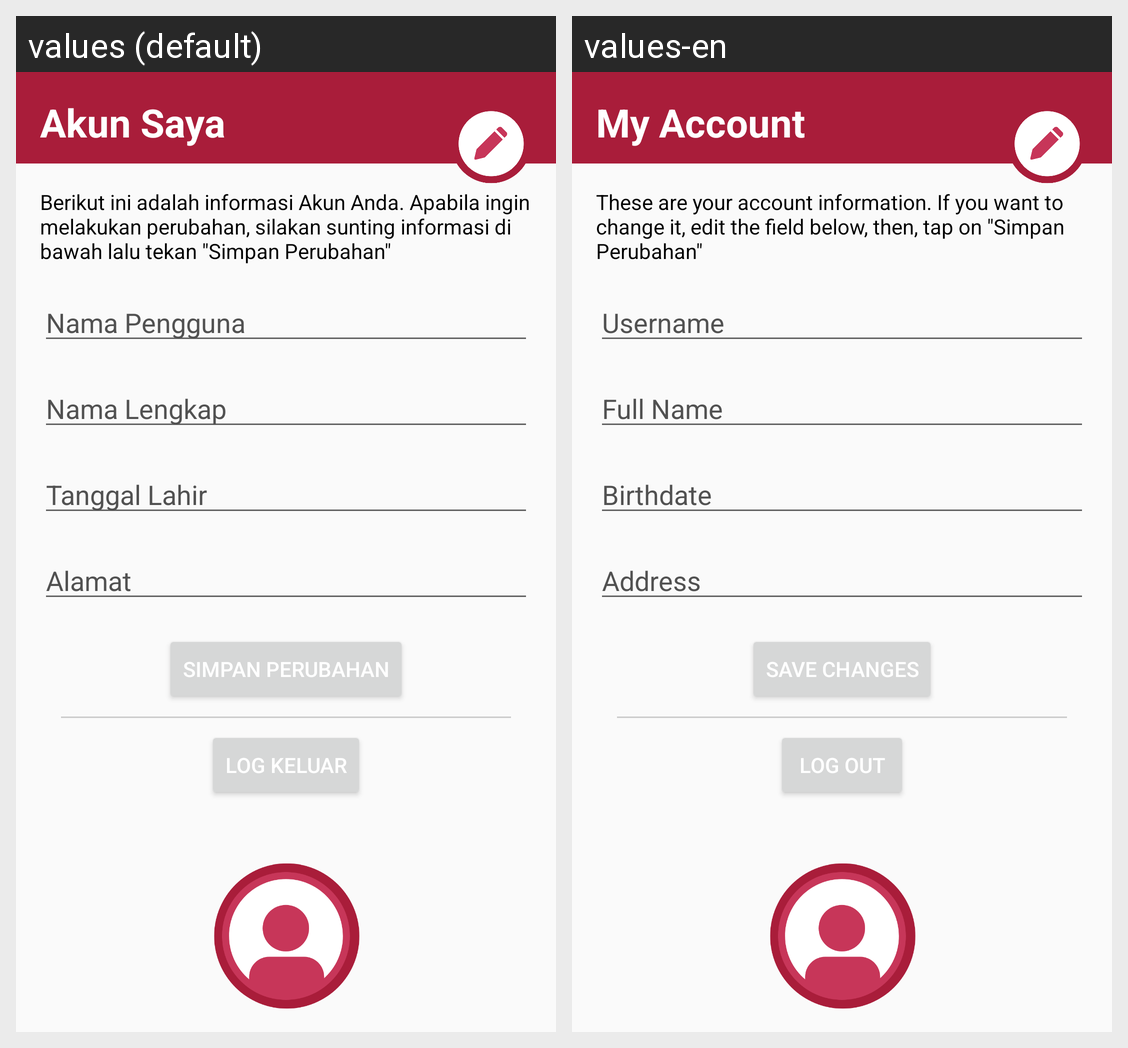

Translations of the strings shown on this Android screen, per locale in the grid:
Android screen res/layout/fragment_profile.xml rendered under 2 locales, left to right: values (default), values-en. Device: Nexus 5 (rendered at 1080×1920; each locale shown at half size, 540×960, under a caption strip naming it); theme Theme.MyMovie.
Strings drawn on this screen, with the default value and each locale's value (text and hints the layout hard-codes, and strings that could not be matched under every locale, appear in the picture but are not listed):

accountTab
  values: Akun Saya
  values-en: My Account

uname
  values: Nama Pengguna
  values-en: Username

fullName
  values: Nama Lengkap
  values-en: Full Name

birthdate
  values: Tanggal Lahir
  values-en: Birthdate

addresssHome
  values: Alamat
  values-en: Address

saveChangeButton
  values: Simpan Perubahan
  values-en: Save Changes

logoutButton
  values: Log Keluar
  values-en: Log Out

accountdesc
  values: Berikut ini adalah informasi Akun Anda. Apabila ingin melakukan perubahan, silakan sunting informasi di bawah lalu tekan "Simpan Perubahan"
  values-en: These are your account information. If you want to change it, edit the field below, then, tap on "Simpan Perubahan"
